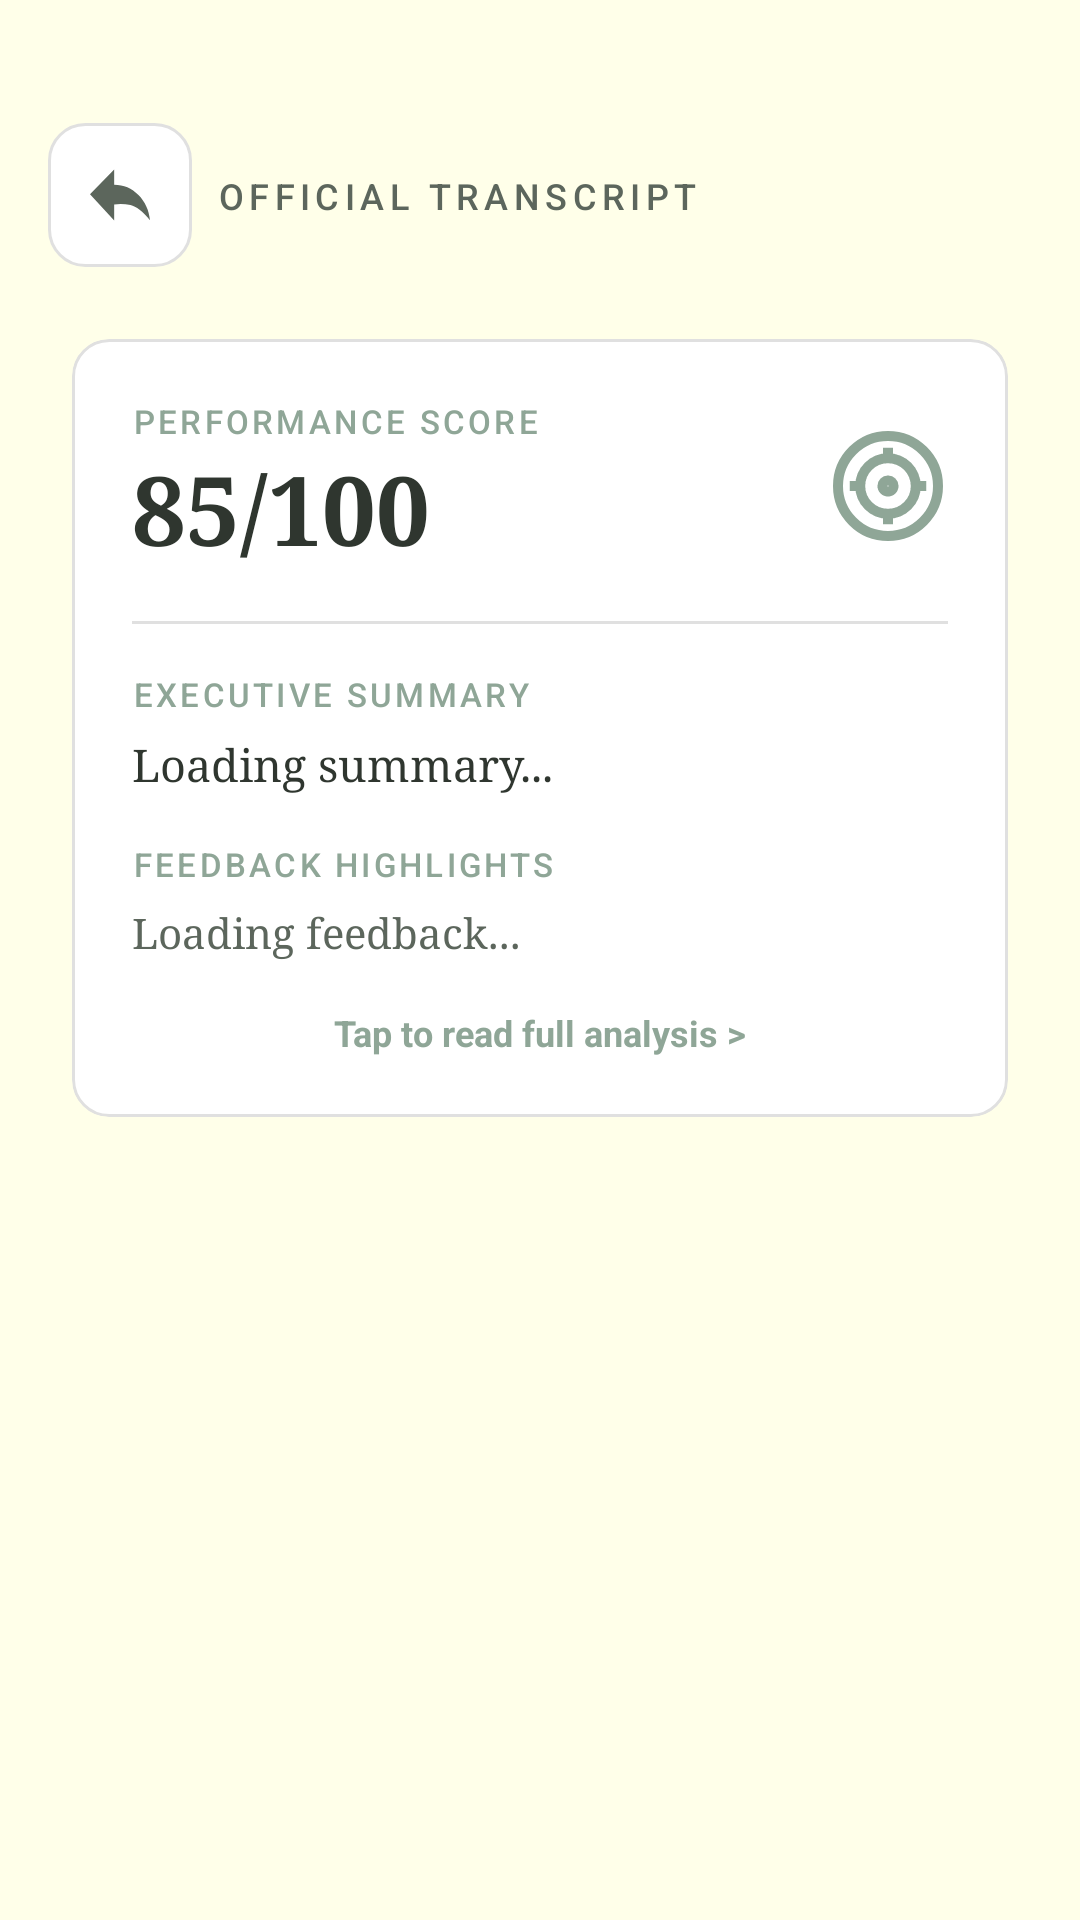

Write the Android layout XML for this screen, with the resource values it uses.
<!-- AndroidManifest.xml: application theme Theme.Justix -->
<!-- res/layout/activity_meeting_detail.xml -->
<?xml version="1.0" encoding="utf-8"?>
<androidx.constraintlayout.widget.ConstraintLayout
    xmlns:android="http://schemas.android.com/apk/res/android"
    xmlns:app="http://schemas.android.com/apk/res-auto"
    android:layout_width="match_parent"
    android:layout_height="match_parent"
    android:paddingTop="25dp"
    android:background="@color/bg_paper_cream">

    <ImageView
        android:id="@+id/btnBack"
        android:layout_width="48dp"
        android:layout_height="48dp"
        android:src="@drawable/ic_back"
        app:tint="@color/text_ink_secondary"
        android:padding="12dp"
        android:background="@drawable/bg_paper_card"
        android:layout_margin="16dp"
        android:clickable="true"
        android:focusable="true"
        app:layout_constraintStart_toStartOf="parent"
        app:layout_constraintTop_toTopOf="parent"/>

    <TextView
        android:id="@+id/txtHeader"
        android:layout_width="wrap_content"
        android:layout_height="wrap_content"
        android:text="OFFICIAL TRANSCRIPT"
        android:textSize="12sp"
        android:letterSpacing="0.15"
        android:textColor="@color/text_ink_secondary"
        android:fontFamily="sans-serif-medium"
        app:layout_constraintBottom_toBottomOf="@+id/btnBack"
        app:layout_constraintTop_toTopOf="@+id/btnBack"
        app:layout_constraintStart_toEndOf="@+id/btnBack"
        android:layout_marginStart="8dp"/>

    <androidx.cardview.widget.CardView
        android:id="@+id/cardReport"
        android:layout_width="match_parent"
        android:layout_height="wrap_content"
        android:layout_marginHorizontal="24dp"
        android:layout_marginTop="24dp"
        app:cardBackgroundColor="@android:color/transparent"
        app:cardCornerRadius="12dp"
        app:cardElevation="0dp"
        android:clickable="true"
        android:focusable="true"
        android:foreground="?attr/selectableItemBackground"
        app:layout_constraintTop_toBottomOf="@+id/btnBack">

        <LinearLayout
            android:layout_width="match_parent"
            android:layout_height="wrap_content"
            android:orientation="vertical"
            android:background="@drawable/bg_paper_card"
            android:padding="20dp">

            <LinearLayout
                android:layout_width="match_parent"
                android:layout_height="wrap_content"
                android:orientation="horizontal"
                android:gravity="center_vertical">

                <LinearLayout
                    android:layout_width="0dp"
                    android:layout_height="wrap_content"
                    android:layout_weight="1"
                    android:orientation="vertical">

                    <TextView
                        android:layout_width="wrap_content"
                        android:layout_height="wrap_content"
                        android:text="PERFORMANCE SCORE"
                        android:textSize="11sp"
                        android:textColor="@color/accent_sage_dark"
                        android:fontFamily="sans-serif-medium"
                        android:letterSpacing="0.1"/>

                    <TextView
                        android:id="@+id/txtScore"
                        android:layout_width="wrap_content"
                        android:layout_height="wrap_content"
                        android:text="85/100"
                        android:textSize="32sp"
                        android:textStyle="bold"
                        android:textColor="@color/text_ink_primary"
                        android:fontFamily="serif"/>
                </LinearLayout>

                <ImageView
                    android:layout_width="40dp"
                    android:layout_height="40dp"
                    android:src="@drawable/ic_score"
                    app:tint="@color/accent_sage_dark"/>
            </LinearLayout>

            <View
                android:layout_width="match_parent"
                android:layout_height="1dp"
                android:background="#E0E0E0"
                android:layout_marginVertical="16dp"/>

            <TextView
                android:layout_width="wrap_content"
                android:layout_height="wrap_content"
                android:text="EXECUTIVE SUMMARY"
                android:textSize="11sp"
                android:textColor="@color/accent_sage_dark"
                android:fontFamily="sans-serif-medium"
                android:letterSpacing="0.1"/>

            <TextView
                android:id="@+id/txtSummaryPreview"
                android:layout_width="match_parent"
                android:layout_height="wrap_content"
                android:text="Loading summary..."
                android:textColor="@color/text_ink_primary"
                android:textSize="15sp"
                android:lineSpacingMultiplier="1.2"
                android:fontFamily="serif"
                android:layout_marginTop="6dp"
                android:maxLines="2"
                android:ellipsize="end"/>

            <TextView
                android:layout_width="wrap_content"
                android:layout_height="wrap_content"
                android:text="FEEDBACK HIGHLIGHTS"
                android:textSize="11sp"
                android:textColor="@color/accent_sage_dark"
                android:fontFamily="sans-serif-medium"
                android:letterSpacing="0.1"
                android:layout_marginTop="16dp"/>

            <TextView
                android:id="@+id/txtFeedbackPreview"
                android:layout_width="match_parent"
                android:layout_height="wrap_content"
                android:text="Loading feedback..."
                android:textColor="@color/text_ink_secondary"
                android:textSize="14sp"
                android:lineSpacingMultiplier="1.2"
                android:fontFamily="serif"
                android:layout_marginTop="6dp"
                android:maxLines="2"
                android:ellipsize="end"/>

            <TextView
                android:layout_width="wrap_content"
                android:layout_height="wrap_content"
                android:text="Tap to read full analysis >"
                android:textSize="12sp"
                android:textColor="@color/accent_sage_dark"
                android:layout_gravity="center_horizontal"
                android:layout_marginTop="16dp"
                android:textStyle="bold"/>

        </LinearLayout>
    </androidx.cardview.widget.CardView>

    <androidx.recyclerview.widget.RecyclerView
        android:id="@+id/recyclerTranscript"
        android:layout_width="match_parent"
        android:layout_height="0dp"
        android:layout_marginTop="16dp"
        android:clipToPadding="false"
        android:paddingBottom="24dp"
        app:layout_constraintTop_toBottomOf="@+id/cardReport"
        app:layout_constraintBottom_toBottomOf="parent"/>

</androidx.constraintlayout.widget.ConstraintLayout>
<!-- resources referenced by this layout -->
<resources>
  <color name="accent_sage_dark">#8FA697</color>
  <color name="bg_paper_cream">#FFFFE9</color>
  <color name="text_ink_primary">#2F362F</color>
  <color name="text_ink_secondary">#5C665C</color>
  <!-- drawable bg_paper_card (drawable) -->
  <?xml version="1.0" encoding="utf-8"?>
  <shape xmlns:android="http://schemas.android.com/apk/res/android">
      <solid android:color="@color/bg_card_white"/>
  
      <corners android:radius="12dp"/>
  
      <stroke android:width="1dp" android:color="#E0E0E0"/>
  </shape>
  <!-- drawable ic_back (drawable) -->
  <vector xmlns:android="http://schemas.android.com/apk/res/android"
      android:width="24dp"
      android:height="24dp"
      android:viewportWidth="24"
      android:viewportHeight="24">
    <group>
      <clip-path
          android:pathData="M22,20.418C19.553,17.431 17.381,15.737 15.482,15.334C13.583,14.931 11.776,14.87 10.059,15.151V20.5L2,11.773L10.059,3.5V8.583C13.233,8.608 15.932,9.747 18.155,12C20.378,14.253 21.659,17.059 22,20.418Z"
          android:fillType="evenOdd"/>
      <path
          android:pathData="M0,0H24V24H0V0Z"
          android:fillColor="#000000"/>
    </group>
  </vector>
  <!-- drawable ic_score (drawable) -->
  <vector xmlns:android="http://schemas.android.com/apk/res/android"
      android:width="24dp"
      android:height="24dp"
      android:viewportWidth="24"
      android:viewportHeight="24">
    <path
        android:pathData="M22,12C22,17.523 17.523,22 12,22C6.477,22 2,17.523 2,12C2,6.477 6.477,2 12,2C17.523,2 22,6.477 22,12Z"
        android:strokeWidth="2"
        android:fillColor="#00000000"
        android:strokeColor="#000000"
        android:strokeLineCap="square"/>
    <path
        android:pathData="M17.556,12C17.556,13.473 16.97,14.886 15.928,15.928C14.886,16.97 13.473,17.555 12,17.555M17.556,12C17.556,11.27 17.412,10.548 17.133,9.874C16.854,9.2 16.445,8.587 15.929,8.071C15.413,7.555 14.8,7.146 14.126,6.867C13.452,6.588 12.73,6.444 12,6.444M17.556,12H18.666M12,17.555C10.527,17.555 9.114,16.969 8.072,15.928C7.031,14.886 6.445,13.473 6.445,12M12,17.555V18.666M12,6.444C10.527,6.444 9.114,7.03 8.072,8.072C7.03,9.114 6.445,10.527 6.445,12M12,6.444V5.333M6.445,12H5.333M13.111,12C13.111,12.146 13.082,12.29 13.026,12.425C12.971,12.56 12.889,12.682 12.786,12.786C12.682,12.889 12.56,12.971 12.425,13.026C12.29,13.082 12.146,13.111 12,13.111C11.854,13.111 11.71,13.082 11.575,13.026C11.44,12.971 11.318,12.889 11.214,12.786C11.111,12.682 11.029,12.56 10.974,12.425C10.918,12.29 10.889,12.146 10.889,12C10.889,11.705 11.006,11.423 11.214,11.214C11.423,11.006 11.705,10.889 12,10.889C12.295,10.889 12.577,11.006 12.786,11.214C12.994,11.423 13.111,11.705 13.111,12Z"
        android:strokeWidth="2"
        android:fillColor="#00000000"
        android:strokeColor="#000000"
        android:strokeLineCap="square"/>
  </vector>
  <style name="Theme.Justix" parent="Base.Theme.Justix" />
  <color name="bg_card_white">#FFFFFF</color>
  <style name="Base.Theme.Justix" parent="Theme.Material3.DayNight.NoActionBar">
          
          
      </style>
</resources>
